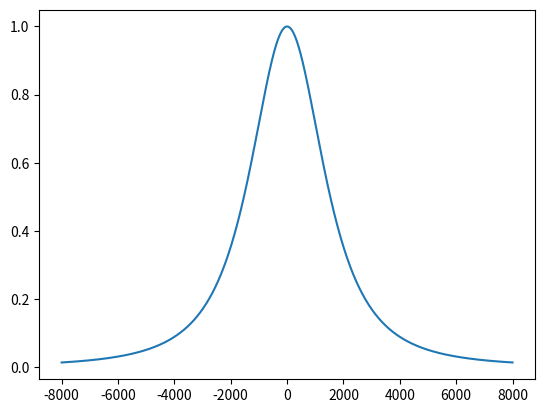
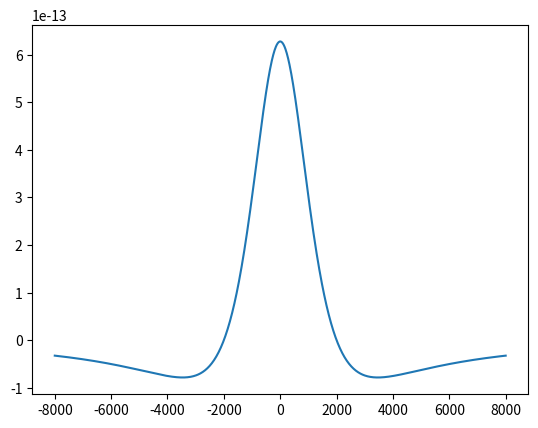

The matplotlib source for these figures, in order:
import numpy as np
import matplotlib.pyplot as plt

G = 6.674*10**(-11)
dsuelo = 2600.0
p = 4.0*np.pi*10.0**(-7)
F = 0.00004
M = (0.1-0.0001)*F

#Caso Esfera Punto 1
def anomEsfera(x,z, desf):
	r= 1000.0
	return (4/3)*np.pi*G*(r**3)*(desf-dsuelo)*z/(((x)**2+(z)**2)**(3/2))

def MagnEsf(x,z):
	R=1000.0
	return(1/3)*p*(R**3)*M*(2*z*z-x*x)/((z*z+x*x)**(5/2))

x = np.linspace(-8000,8000,1000)

z1 = 2000.0
esf1 = anomEsfera(x,z1,3000.0)
esfMag = MagnEsf(x,z1)
y = esf1/max(esf1)
	
plt.plot(x,y)
plt.show()
plt.close()

#Caso Cilindro
def anomCil(x,z, dcil):
	r= 1000.0
	return 2*np.pi*G*(r**2)*(dcil-dsuelo)*z/((x)**2+(z)**2)

def MagnCil(x,z):
	R=1000
	return(1/2)*p*(R*R)*M*(z*z-x*x)/((z*z+x*x)**(2))

cil1 = anomCil(x,z1, 3000.0)
cilMag = MagnCil(x, z1)

plt.plot(x,cilMag)
plt.show()
plt.close()
